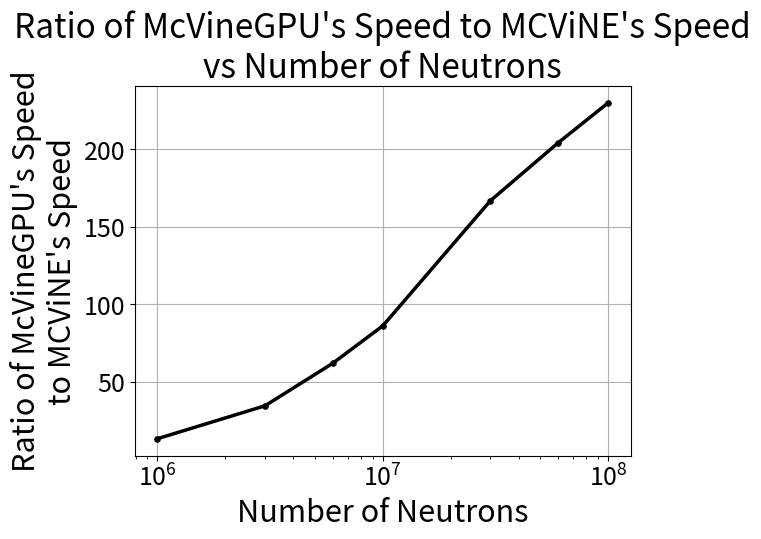

The script that saved this image:
import numpy as np
from matplotlib import pyplot as plt

x = np.array([1e6, 3e6, 6e6, 1e7, 3e7, 6e7, 1e8])
cputimes = np.array([50., 147., 293., 491., 1473., 3005., 4977.])
gputimes = np.array([3.72244, 4.24126, 4.71751, 5.69286, 8.8244, 14.7054, 21.627])

cpuspeed = x / cputimes
gpuspeed = x / gputimes

ratio = gpuspeed / cpuspeed

plt.plot(x, ratio, ".-", color="#000000", linewidth=2.5, markersize=7.5)
plt.title("Ratio of McVineGPU's Speed to MCViNE's Speed\nvs Number of Neutrons", fontsize=24)
plt.xlabel("Number of Neutrons", fontsize=22)
plt.ylabel("Ratio of McVineGPU's Speed\nto MCViNE's Speed", fontsize=22)
plt.xticks(fontsize=18)
plt.yticks(fontsize=18)

plt.xscale("log")

plt.grid()

plt.show()
